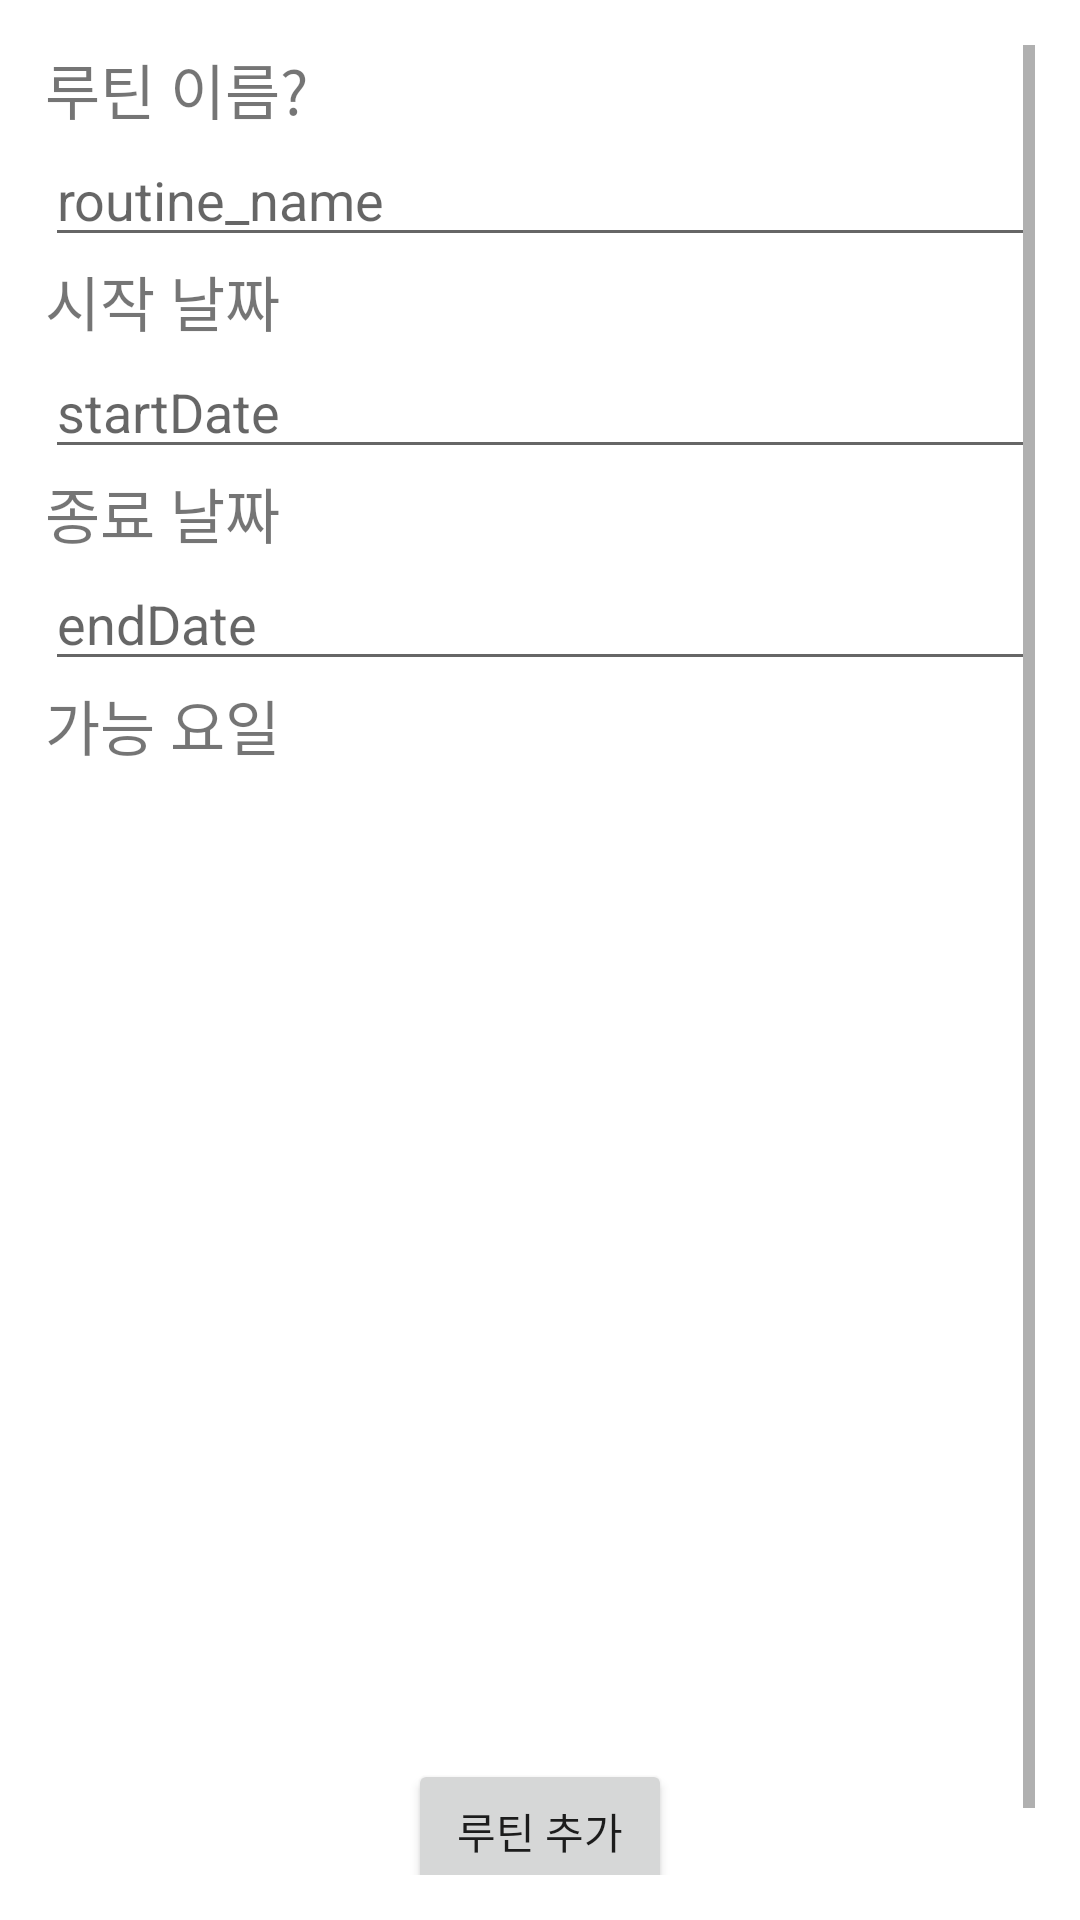

Android layout source for this screen:
<!-- AndroidManifest.xml: application theme Theme.IamStronger -->
<!-- res/layout/activity_add_routine.xml -->
<?xml version="1.0" encoding="utf-8"?>

<ScrollView
    android:orientation="vertical"
    xmlns:android="http://schemas.android.com/apk/res/android"
    xmlns:app="http://schemas.android.com/apk/res-auto"
    xmlns:tools="http://schemas.android.com/tools"
    android:layout_width="match_parent"
    android:layout_height="match_parent"
    android:padding="15dp"
    android:layout_margin="15dp"
    tools:context=".addRoutineActivity">

    <LinearLayout
        android:layout_width="match_parent"
        android:layout_height="wrap_content"
        android:orientation="vertical">

        <TextView
            android:layout_width="match_parent"
            android:layout_height="wrap_content"
            android:textSize="20sp"
            android:text="루틴 이름?"/>

        <EditText
            android:id="@+id/routineName"
            android:layout_width="match_parent"
            android:layout_height="wrap_content"
            android:hint="routine_name"/>

        <TextView
            android:layout_width="match_parent"
            android:layout_height="wrap_content"
            android:textSize="20sp"
            android:text="시작 날짜"/>

        <EditText
            android:id="@+id/routineStartDate"
            android:layout_width="match_parent"
            android:layout_height="wrap_content"
            android:inputType="date"
            android:hint="startDate"/>

        <TextView
            android:layout_width="match_parent"
            android:layout_height="wrap_content"
            android:textSize="20sp"
            android:text="종료 날짜"/>

        <EditText
            android:id="@+id/routineEndDate"
            android:layout_width="match_parent"
            android:inputType="date"
            android:layout_height="wrap_content"
            android:hint="endDate"/>

        <TextView
            android:layout_width="match_parent"
            android:layout_height="wrap_content"
            android:textSize="20sp"
            android:text="가능 요일"/>
        <ListView
            android:id="@+id/routineWeekdayList"
            android:layout_width="match_parent"
            android:layout_height="300dp"
            android:choiceMode="multipleChoice"/>

        <Button
            android:id="@+id/addRoutineButton"
            android:layout_width="wrap_content"
            android:layout_height="wrap_content"
            android:layout_gravity="center"
            android:text="루틴 추가"
            android:layout_margin="30dp"/>

    </LinearLayout>

</ScrollView>
<!-- resources referenced by this layout -->
<resources>
  <style name="Theme.IamStronger" parent="Theme.MaterialComponents.DayNight.NoActionBar">
          
          <item name="colorPrimary">@color/purple_500</item>
          <item name="colorPrimaryVariant">@color/purple_700</item>
          <item name="colorOnPrimary">@color/white</item>
          
          <item name="colorSecondary">@color/teal_200</item>
          <item name="colorSecondaryVariant">@color/teal_700</item>
          <item name="colorOnSecondary">@color/black</item>
          
          <item name="android:statusBarColor" tools:targetApi="l">?attr/colorPrimaryVariant</item>
          
      </style>
  <!-- not gathered from this repository: default colours our renderer supplied (Android Studio template values) -->
  <color name="purple_500">#FF6200EE</color>
  <color name="purple_700">#FF3700B3</color>
  <color name="teal_200">#FF03DAC5</color>
  <color name="teal_700">#FF018786</color>
  <color name="black">#FF000000</color>
  <color name="white">#FFFFFFFF</color>
</resources>
